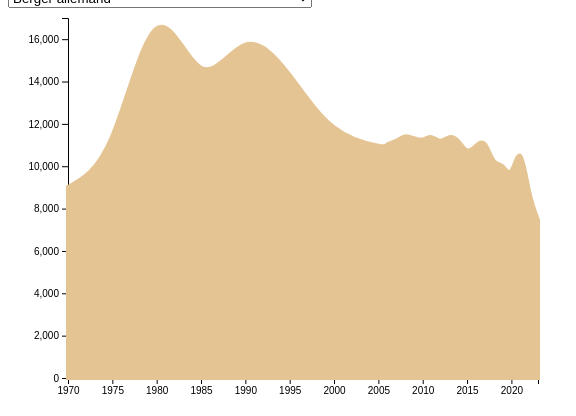
D3 v6 page, settled after 360 driven frames (6 s of simulated time); the page loaded 1 data file(s).




      // set the dimensions and margins of the graph
      const margin = {top: 10, right: 30, bottom: 30, left: 60},
          width = 560 - margin.left - margin.right,
          height = 400 - margin.top - margin.bottom;
      
      // append the svg object to the body of the page
      const svg = d3.select("#my_dataviz")
        .append("svg")
          .attr("width", width + margin.left + margin.right)
          .attr("height", height + margin.top + margin.bottom)
        .append("g")
          .attr("transform",
          //  `translate(${margin.left}, ${margin.top})`);
           "translate(" + margin.left + "," + margin.top + ")");
      

      //Read the data
      d3.csv("data/lof_full_1970_2023_nomSCC.csv").then( function(data) {

          // List of groups (here I have one group per column)
          const allGroup = new Set(data.map(d => d.race))


          // add the options to the button
          d3.select("#selectButton")
            .selectAll('myOptions')
               .data(allGroup)
            .enter()
              .append('option')
            .text(function (d) { return d; }) // text showed in the menu
            .attr("value", function (d) { return d; }) // corresponding value returned by the button
      
          // A color scale: one color for each group
          const myColor = d3.scaleOrdinal()
            .domain(allGroup)
            .range(d3.schemeSet2);
      
          // Initialise a X axis:
            const x = d3.scaleLinear().range([0,width]);
            const xAxis = d3.axisBottom().scale(x)// format numérique sans séparateur
            .tickFormat(d3.format("d"));
            svg.append("g")
              .attr("transform", `translate(0, ${height})`)
              .attr("class","myXaxis")
      
          // Initialise a Y axis:
          const y = d3.scaleLinear().range([height, 0]);
          const yAxis = d3.axisLeft().scale(y);
          svg.append("g")
            .attr("class","myYaxis")




  // Create the X axis:
  x.domain([d3.min(data, function(d) { return d.annee }), d3.max(data, function(d) { return d.annee }) ]);
  svg.selectAll(".myXaxis").transition()
    // .duration(3000)
    .call(xAxis);


  // create the Y axis
  y.domain([0, 17000]);
  svg.selectAll(".myYaxis")
    .transition()
    // .duration(3000)
    .call(yAxis);


 // This allows to find the closest X index of the mouse:
 var bisect = d3.bisector(function(d) { return d.x; }).left;

  // Create the circle that travels along the curve of chart
  var focus = svg
    .append('g')
    .append('circle')
      .style("fill", "none")
      .attr("stroke", "black")
      .attr('r', 8.5)
      .style("opacity", 0)

  // Create the text that travels along the curve of chart
  var focusText = svg
    .append('g')
    .append('text')
      .style("opacity", 0)
      .attr("text-anchor", "left")
      .attr("alignment-baseline", "middle")
      

          // Initialize line with first group of the list
          const curve = d3.line().curve(d3.curveNatural);
          
          const line = svg
            .append('g')
            .append("path")
              .datum(data.filter(function(d){return d.race=="Berger allemand"}))
              .attr("d", d3.line().curve(d3.curveNatural)
                .x(function(d) { return x(d.annee) })
                .y(function(d) { return y(+d.nb) })
              )
              .attr("stroke", function(d){ return myColor("valueA") })
              .style("stroke-width", 4)
              // ajouter de l'area sous la ligne
              .attr("fill", function(d){ return myColor("valueA") })
            //   .style("fill", "none")
              .attr("d", d3.area().curve(d3.curveNatural)
                .x(d => x(d.annee))
                .y0(y(0))
                .y1(d => y(d.nb))
                    )
      
          // A function that update the chart
          function update(selectedGroup) {
      
            // Create new data with the selection?
            const dataFilter = data.filter(function(d){return d.race==selectedGroup})

             // Create the X axis:
            x.domain([1970,2023]);
            svg.selectAll(".myXaxis").transition()
              .duration(3000)
              .call(xAxis);


            // create the Y axis
            y.domain([0, d3.max(dataFilter, function(d) { return +d.nb +100 }) ]);
            svg.selectAll(".myYaxis")
              .transition()
              .duration(3000)
              .call(yAxis);
      
            // Give these new data to update line
            line
                .datum(dataFilter)
                .transition()
                .duration(1000)
                .attr("d", d3.line().curve(d3.curveNatural)
                  .x(function(d) { return x(d.annee) })
                  .y(function(d) { return y(+d.nb) })
                )
                .attr("stroke", function(d){ return myColor(selectedGroup) })
                // ajouter de l'area sous la ligne
                .attr("fill", function(d){ return myColor(selectedGroup) })
                .attr("d", d3.area().curve(d3.curveNatural)
                .x(d => x(d.annee))
                .y0(y(0))
                .y1(d => y(d.nb))
                        )
                
          }
      
          // When the button is changed, run the updateChart function
          d3.select("#selectButton").on("change", function(event,d) {
              // recover the option that has been chosen
              const selectedOption = d3.select(this).property("value")
              // run the updateChart function with this selected option
              update(selectedOption)
          })

      
      })
      

### data: data/lof_full_1970_2023_nomSCC.csv
race, annee, nb, nb_tot
Berger allemand, 1970, 9020, 295403
Berger allemand, 1975, 11431, 295403
Berger allemand, 1980, 16514, 295403
Berger allemand, 1985, 14651, 295403
Berger allemand, 1990, 15741, 295403
Berger allemand, 1995, 14309, 295403
Berger allemand, 2000, 11835, 295403
Berger allemand, 2005, 10971, 295403
Berger allemand, 2006, 11025, 295403
Berger allemand, 2007, 11203, 295403
Berger allemand, 2008, 11408, 295403
Berger allemand, 2009, 11321, 295403
Berger allemand, 2010, 11265, 295403
Berger allemand, 2011, 11374, 295403
Berger allemand, 2012, 11205, 295403
Berger allemand, 2013, 11373, 295403
Berger allemand, 2014, 11192, 295403
Berger allemand, 2015, 10751, 295403
Berger allemand, 2016, 10964, 295403
Berger allemand, 2017, 11049, 295403
Berger allemand, 2018, 10262, 295403
Berger allemand, 2019, 9996, 295403
Berger allemand, 2020, 9785, 295403
Berger allemand, 2021, 10486, 295403
Berger allemand, 2022, 8810, 295403
Berger allemand, 2023, 7462, 295403
Chien de berger belge, 1970, 1270, 204624
Chien de berger belge, 1975, 2005, 204624
Chien de berger belge, 1980, 3101, 204624
Chien de berger belge, 1985, 3529, 204624
Chien de berger belge, 1990, 5087, 204624
Chien de berger belge, 1995, 4775, 204624
Chien de berger belge, 2000, 5042, 204624
Chien de berger belge, 2005, 5572, 204624
Chien de berger belge, 2006, 5946, 204624
Chien de berger belge, 2007, 6126, 204624
Chien de berger belge, 2008, 6726, 204624
Chien de berger belge, 2009, 6960, 204624
Chien de berger belge, 2010, 7857, 204624
Chien de berger belge, 2011, 8289, 204624
Chien de berger belge, 2012, 8415, 204624
Chien de berger belge, 2013, 9616, 204624
Chien de berger belge, 2014, 10309, 204624
Chien de berger belge, 2015, 9852, 204624
Chien de berger belge, 2016, 11267, 204624
Chien de berger belge, 2017, 12307, 204624
Chien de berger belge, 2018, 11729, 204624
Chien de berger belge, 2019, 11763, 204624
Chien de berger belge, 2020, 12144, 204624
Chien de berger belge, 2021, 13542, 204624
Chien de berger belge, 2022, 11646, 204624
Chien de berger belge, 2023, 9749, 204624
Golden retriever, 1970, 19, 200158
Golden retriever, 1975, 69, 200158
Golden retriever, 1980, 137, 200158
Golden retriever, 1985, 280, 200158
Golden retriever, 1990, 720, 200158
Golden retriever, 1995, 2288, 200158
Golden retriever, 2000, 5413, 200158
Golden retriever, 2005, 7842, 200158
... 8,000 more rows